Labelled photos from "Fine-grained-weed-recognition", an image-classification folder in IPCLab-NEAU/Fine-grained-weed-recognition. The possible labels are: abutilon, amaranthus, chenopodium, cirsium, cyperus, descurainia, maize, portulaca.

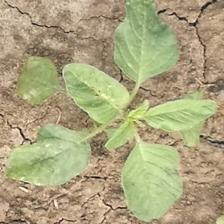
Label: amaranthus

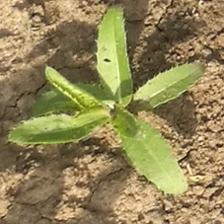
Label: cirsium

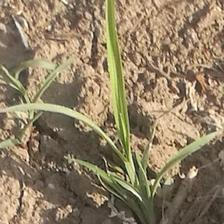
Label: cyperus

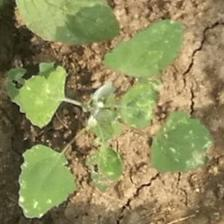
Label: chenopodium

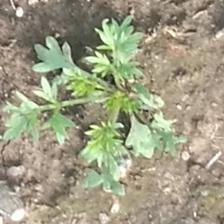
Label: descurainia

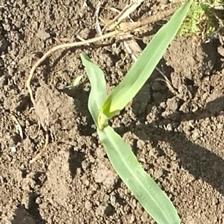
Label: maize
